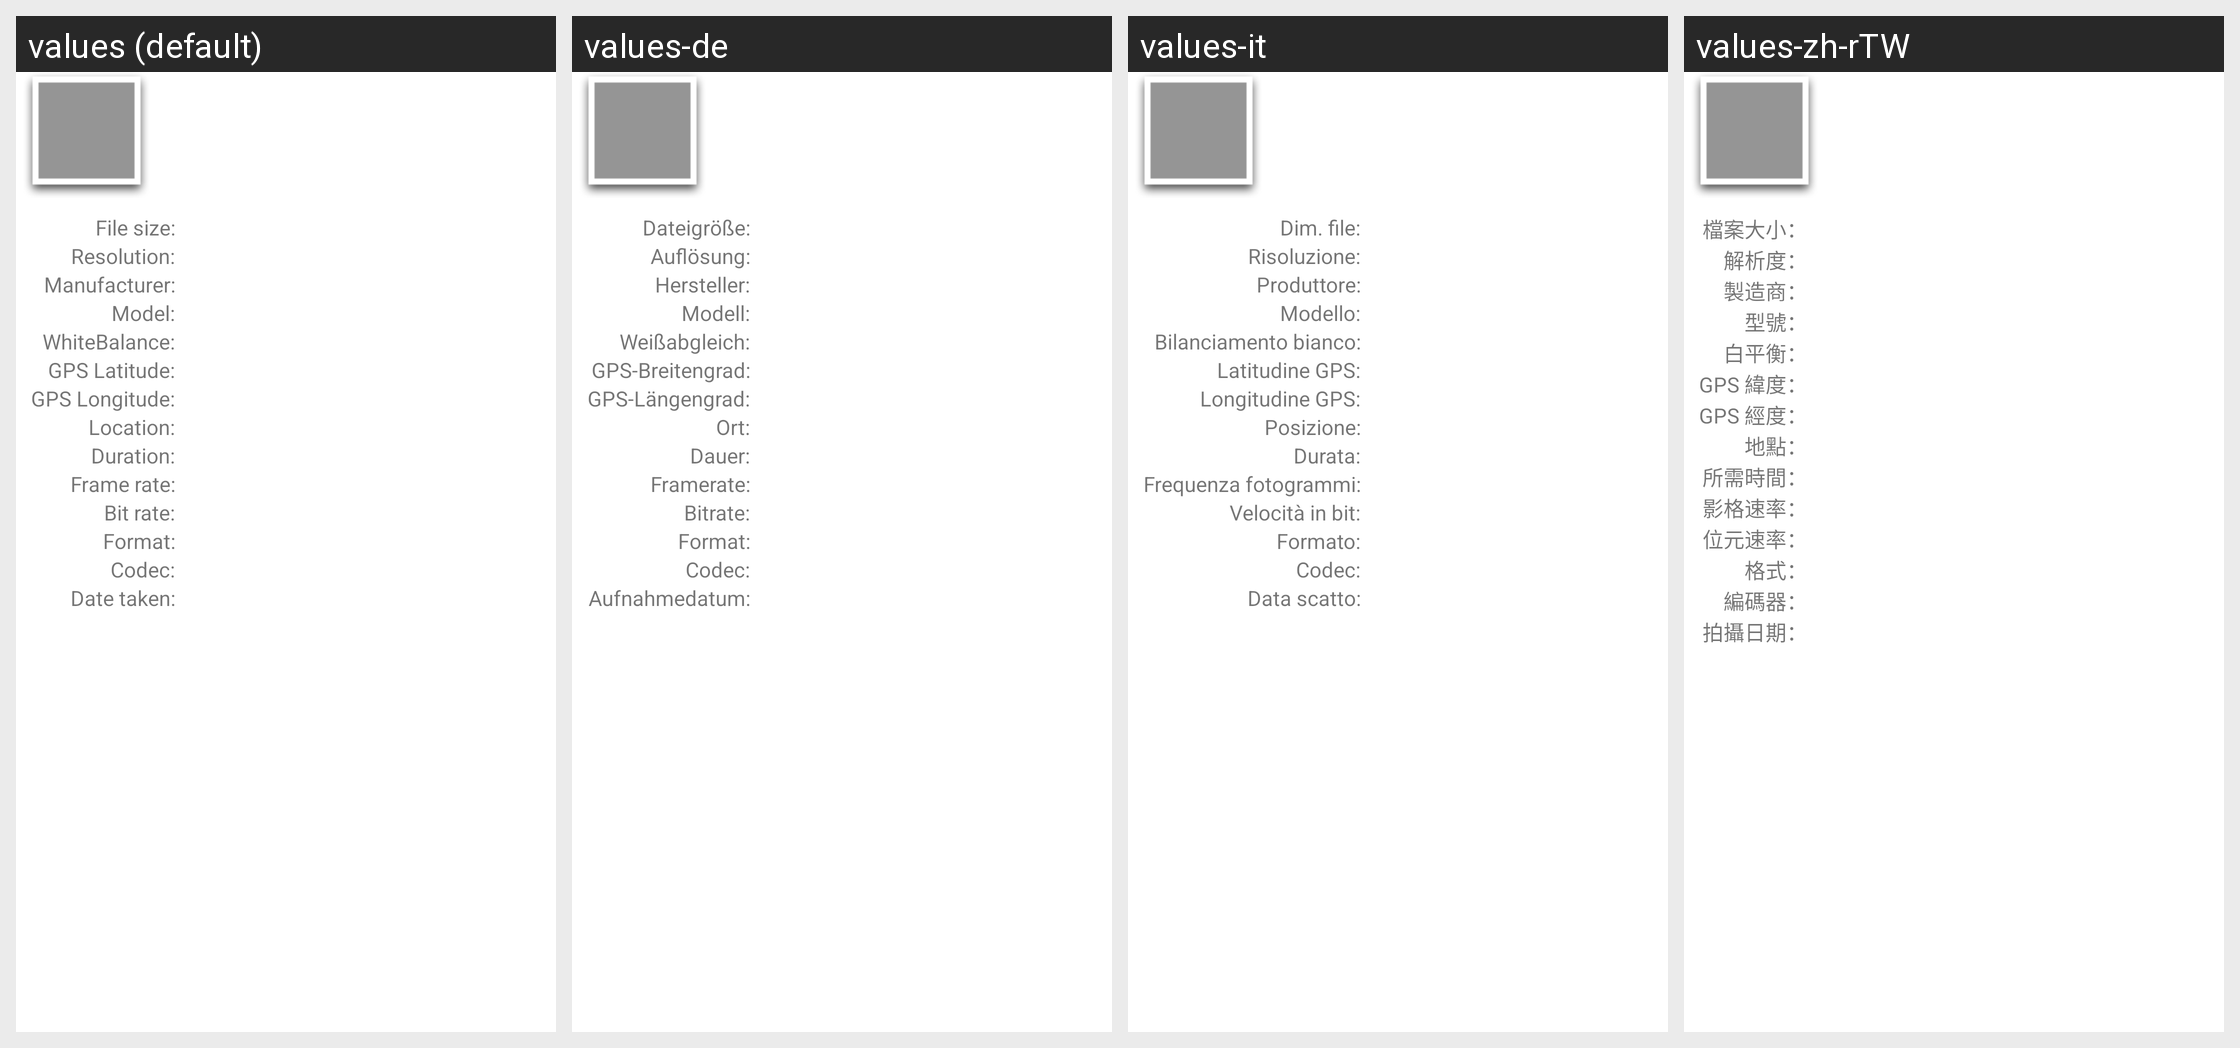

For this localized Android screen grid, give each drawn string resource with its value in every locale shown.
Android screen res/layout/detailsview.xml rendered under 4 locales, left to right: values (default), values-de, values-it, values-zh-rTW. Device: Nexus 5 (rendered at 1080×1920; each locale shown at half size, 540×960, under a caption strip naming it); theme Theme.MaterialComponents.DayNight.NoActionBar.
Other locales in the repository, not shown: values-cs, values-es, values-fr, values-ja, values-ko, values-nl, values-pl, values-ru, values-zh-rCN.
Strings drawn on this screen, with the default value and each locale's value (text and hints the layout hard-codes, and strings that could not be matched under every locale, appear in the picture but are not listed):

details_file_size
  values: File size:
  values-de: Dateigröße:
  values-it: Dim. file:
  values-zh-rTW: 檔案大小：

details_image_resolution
  values: Resolution:
  values-de: Auflösung:
  values-it: Risoluzione:
  values-zh-rTW: 解析度：

details_image_make
  values: Manufacturer:
  values-de: Hersteller:
  values-it: Produttore:
  values-zh-rTW: 製造商：

details_image_model
  values: Model:
  values-de: Modell:
  values-it: Modello:
  values-zh-rTW: 型號：

details_image_whitebalance
  values: WhiteBalance:
  values-de: Weißabgleich:
  values-it: Bilanciamento bianco:
  values-zh-rTW: 白平衡：

details_image_latitude
  values: GPS Latitude:
  values-de: GPS-Breitengrad:
  values-it: Latitudine GPS:
  values-zh-rTW: GPS 緯度：

details_image_longitude
  values: GPS Longitude:
  values-de: GPS-Längengrad:
  values-it: Longitudine GPS:
  values-zh-rTW: GPS 經度：

details_image_location
  values: Location:
  values-de: Ort:
  values-it: Posizione:
  values-zh-rTW: 地點：

details_duration
  values: Duration:
  values-de: Dauer:
  values-it: Durata:
  values-zh-rTW: 所需時間：

details_frame_rate
  values: Frame rate:
  values-de: Framerate:
  values-it: Frequenza fotogrammi:
  values-zh-rTW: 影格速率：

details_bit_rate
  values: Bit rate:
  values-de: Bitrate:
  values-it: Velocità in bit:
  values-zh-rTW: 位元速率：

details_format
  values: Format:
  values-de: Format:
  values-it: Formato:
  values-zh-rTW: 格式：

details_codec
  values: Codec:
  values-de: Codec:
  values-it: Codec:
  values-zh-rTW: 編碼器：

details_date_taken
  values: Date taken:
  values-de: Aufnahmedatum:
  values-it: Data scatto:
  values-zh-rTW: 拍攝日期：
